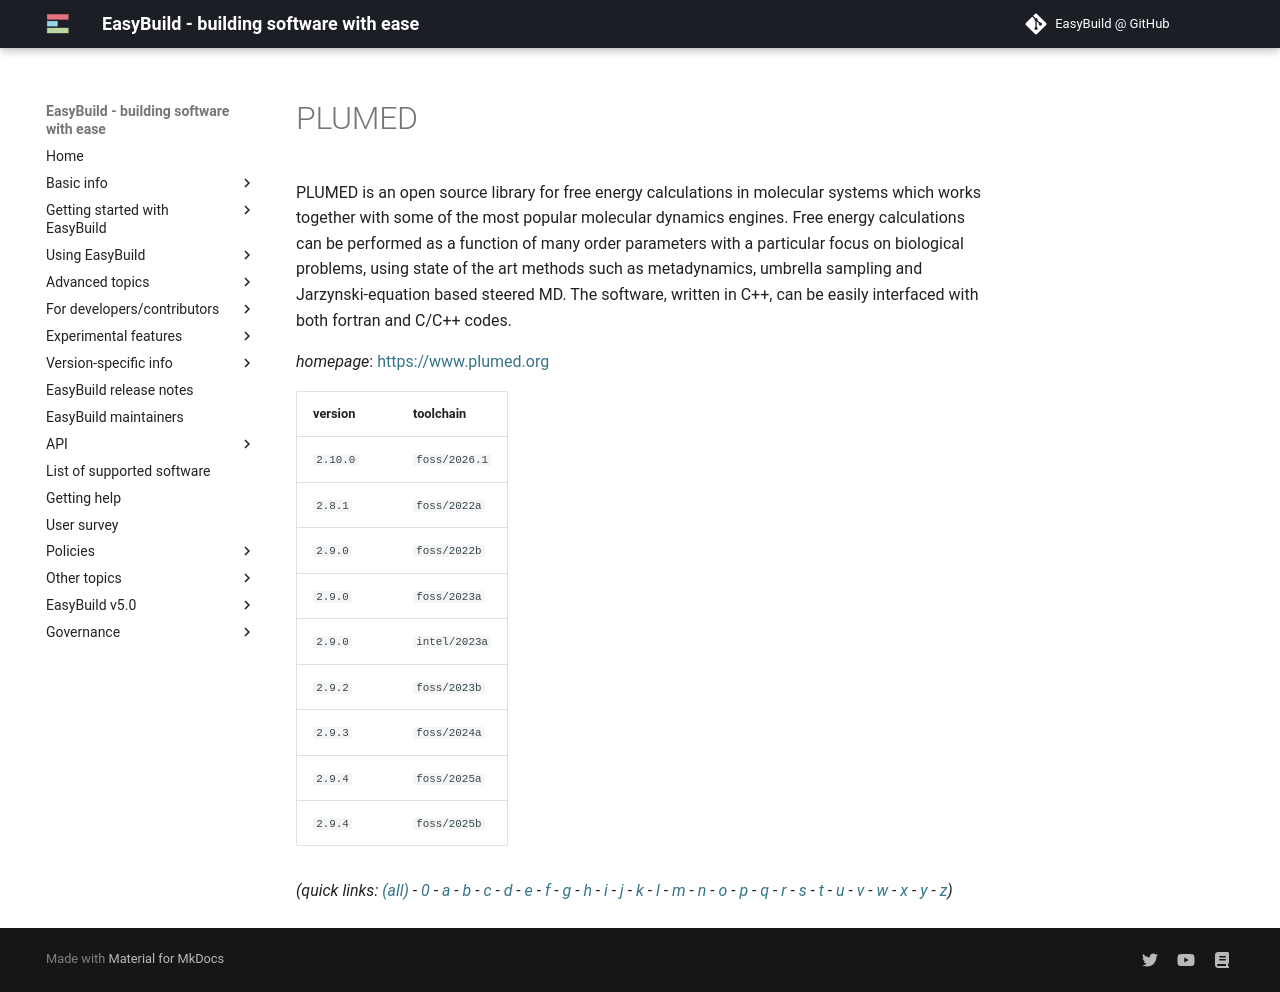

repository: easybuilders/easybuild-docs · page: version-specific/supported-software/p/PLUMED/index.html · generator: mkdocs

---
search:
  boost: 0.5
---
# PLUMED

PLUMED is an open source library for free energy calculations in molecular systems which  works together with some of the most popular molecular dynamics engines. Free energy calculations can be  performed as a function of many order parameters with a particular  focus on biological problems, using  state of the art methods such as metadynamics, umbrella sampling and Jarzynski-equation based steered MD.  The software, written in C++, can be easily interfaced with both fortran and C/C++ codes.

*homepage*: <https://www.plumed.org>

version | toolchain
--------|----------
``2.10.0`` | ``foss/2026.1``
``2.8.1`` | ``foss/2022a``
``2.9.0`` | ``foss/2022b``
``2.9.0`` | ``foss/2023a``
``2.9.0`` | ``intel/2023a``
``2.9.2`` | ``foss/2023b``
``2.9.3`` | ``foss/2024a``
``2.9.4`` | ``foss/2025a``
``2.9.4`` | ``foss/2025b``


*(quick links: [(all)](../index.md) - [0](../0/index.md) - [a](../a/index.md) - [b](../b/index.md) - [c](../c/index.md) - [d](../d/index.md) - [e](../e/index.md) - [f](../f/index.md) - [g](../g/index.md) - [h](../h/index.md) - [i](../i/index.md) - [j](../j/index.md) - [k](../k/index.md) - [l](../l/index.md) - [m](../m/index.md) - [n](../n/index.md) - [o](../o/index.md) - [p](../p/index.md) - [q](../q/index.md) - [r](../r/index.md) - [s](../s/index.md) - [t](../t/index.md) - [u](../u/index.md) - [v](../v/index.md) - [w](../w/index.md) - [x](../x/index.md) - [y](../y/index.md) - [z](../z/index.md))*
